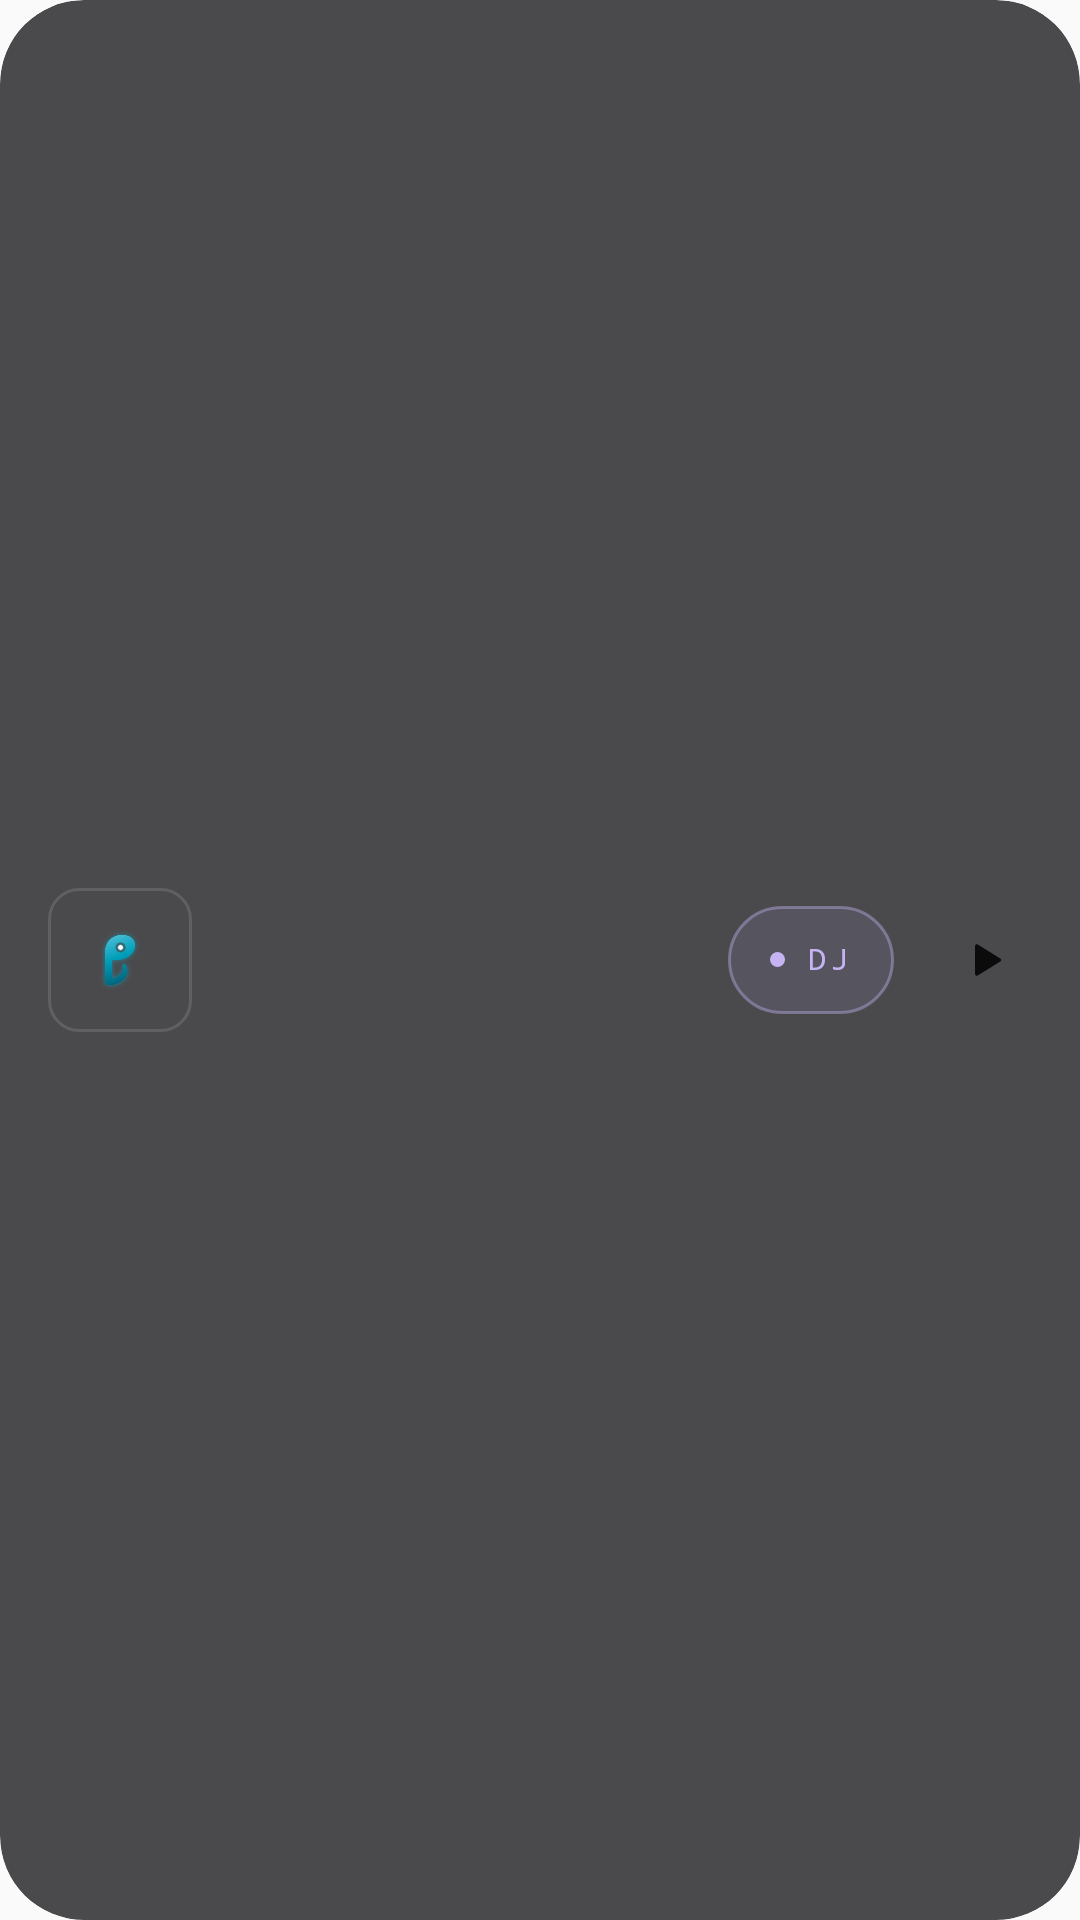

Here is an Android app screen rendered from its layout file. Give the layout XML and the strings, colors and styles it references.
<!-- AndroidManifest.xml: application theme AppTheme -->
<!-- res/layout/widget_idle_bar.xml -->
<?xml version="1.0" encoding="utf-8"?>
<FrameLayout xmlns:android="http://schemas.android.com/apk/res/android"
    android:id="@android:id/background"
    android:layout_width="match_parent"
    android:layout_height="match_parent"
    android:background="@drawable/wg_shape"
    android:clipToOutline="true">

    <ImageView
        android:id="@+id/wg_bg"
        android:layout_width="match_parent"
        android:layout_height="match_parent"
        android:importantForAccessibility="no"
        android:scaleType="fitXY" />

    <LinearLayout
        android:layout_width="match_parent"
        android:layout_height="match_parent"
        android:gravity="center_vertical"
        android:orientation="horizontal"
        android:paddingStart="16dp"
        android:paddingEnd="10dp">

        <FrameLayout
            android:layout_width="48dp"
            android:layout_height="48dp"
            android:background="@drawable/wg_mark_box">

            <ImageView
                android:layout_width="30dp"
                android:layout_height="20dp"
                android:layout_gravity="center"
                android:importantForAccessibility="no"
                android:src="@drawable/ic_wg_mark" />
        </FrameLayout>

        <LinearLayout
            android:layout_width="0dp"
            android:layout_height="wrap_content"
            android:layout_marginStart="12dp"
            android:layout_weight="1"
            android:orientation="vertical">

            <TextView
                android:id="@+id/wg_title"
                style="@style/WgText.Medium"
                android:textSize="15dp" />

            <TextView
                android:id="@+id/wg_sub"
                style="@style/WgText.Muted"
                android:layout_marginTop="4dp"
                android:textSize="12dp" />
        </LinearLayout>

        <LinearLayout
            android:layout_width="wrap_content"
            android:layout_height="wrap_content"
            android:layout_marginStart="12dp"
            android:gravity="center_vertical"
            android:orientation="horizontal">

            <LinearLayout
                android:id="@+id/wg_dj"
                android:layout_width="wrap_content"
                android:layout_height="36dp"
                android:background="@drawable/wg_dj_pill_small"
                android:contentDescription="@string/wg_start_dj"
                android:gravity="center"
                android:orientation="horizontal"
                android:paddingStart="14dp"
                android:paddingEnd="14dp"
                android:layout_marginEnd="8dp">

                <ImageView
                    android:layout_width="5dp"
                    android:layout_height="5dp"
                    android:layout_marginEnd="7dp"
                    android:importantForAccessibility="no"
                    android:src="@drawable/wg_dj_dot" />

                <TextView
                    style="@style/WgMono"
                    android:letterSpacing="0.16"
                    android:text="DJ"
                    android:textColor="@color/wg_lilac"
                    android:textSize="10dp" />
            </LinearLayout>

            <ImageView
                android:id="@+id/wg_play"
                style="@style/WgPlay" />
        </LinearLayout>
    </LinearLayout>
</FrameLayout>
<!-- resources referenced by this layout -->
<resources>
  <color name="wg_lilac">#FFC6B4F2</color>
  <!-- drawable ic_wg_mark (drawable) -->
  <?xml version="1.0" encoding="utf-8"?>
  <bitmap xmlns:android="http://schemas.android.com/apk/res/android"
      android:src="@drawable/ic_wg_porthole"
      android:gravity="center" />
  <!-- drawable wg_dj_dot (drawable) -->
  <?xml version="1.0" encoding="utf-8"?>
  <shape xmlns:android="http://schemas.android.com/apk/res/android" android:shape="oval">
      <solid android:color="#FFC6B4F2" />
  </shape>
  <!-- drawable wg_dj_pill_small (drawable) -->
  <?xml version="1.0" encoding="utf-8"?>
  <shape xmlns:android="http://schemas.android.com/apk/res/android" android:shape="rectangle">
      <corners android:radius="18dp" />
      <solid android:color="#1AC6B4F2" />
      <stroke android:width="1dp" android:color="#66C6B4F2" />
  </shape>
  <!-- drawable wg_mark_box (drawable) -->
  <?xml version="1.0" encoding="utf-8"?>
  <shape xmlns:android="http://schemas.android.com/apk/res/android" android:shape="rectangle">
      <corners android:radius="10dp" />
      <solid android:color="#00000000" />
      <stroke android:width="1dp" android:color="#1FFFFFFF" />
  </shape>
  <!-- drawable wg_shape (drawable) -->
  <?xml version="1.0" encoding="utf-8"?>
  <shape xmlns:android="http://schemas.android.com/apk/res/android" android:shape="rectangle">
      <corners android:radius="@dimen/wg_radius" />
      <solid android:color="@color/wg_glass" />
  </shape>
  <string name="wg_start_dj">Start the DJ</string>
  <style name="WgMono">
          <item name="android:layout_width">wrap_content</item>
          <item name="android:layout_height">wrap_content</item>
          <item name="android:singleLine">true</item>
          <item name="android:ellipsize">end</item>
          <item name="android:includeFontPadding">false</item>
          <item name="android:fontFamily">monospace</item>
          <item name="android:textSize">9dp</item>
          <item name="android:letterSpacing">0.14</item>
          <item name="android:textColor">@color/wg_muted</item>
      </style>
  <style name="WgPlay">
          <item name="android:layout_width">44dp</item>
          <item name="android:layout_height">44dp</item>
          <item name="android:padding">13dp</item>
          <item name="android:scaleType">fitCenter</item>
          <item name="android:background">@drawable/wg_play_bg</item>
          <item name="android:src">@drawable/ic_wg_play</item>
          <item name="android:tint">@color/wg_base</item>
          <item name="android:contentDescription">@string/wg_play</item>
      </style>
  <style name="WgText.Medium">
          <item name="android:fontFamily">sans-serif-medium</item>
      </style>
  <style name="WgText.Muted">
          <item name="android:textColor">@color/wg_muted</item>
      </style>
  <style name="AppTheme" parent="Theme.AppCompat.Light.DarkActionBar">
          
          <item name="colorPrimary">@color/colorPrimary</item>
          <item name="colorPrimaryDark">@color/colorPrimaryDark</item>
          <item name="colorAccent">@color/colorAccent</item>
      </style>
  <!-- drawable ic_wg_porthole: png bitmap (drawable-nodpi, 24200 bytes) -->
  <dimen name="wg_radius">24dp</dimen>
  <color name="wg_glass">#CC1E1E22</color>
  <color name="wg_muted">#FF8A8A8E</color>
  <!-- drawable ic_wg_play (drawable) -->
  <?xml version="1.0" encoding="utf-8"?>
  <vector xmlns:android="http://schemas.android.com/apk/res/android"
      android:width="24dp"
      android:height="24dp"
      android:viewportWidth="24"
      android:viewportHeight="24">
      <path android:fillColor="#FFFFFFFF" android:pathData="M8,5.8v12.4a0.8,0.8 0,0 0,1.2 0.7l10,-6.2a0.8,0.8 0,0 0,0 -1.4l-10,-6.2A0.8,0.8 0,0 0,8 5.8z" />
  </vector>
  <color name="wg_base">#FF0B0B0C</color>
  <string name="wg_play">Play</string>
  <!-- not gathered from this repository: default colours our renderer supplied (Android Studio template values) -->
  <color name="colorPrimary">#FF6200EE</color>
  <color name="colorPrimaryDark">#FF3700B3</color>
  <color name="colorAccent">#FF03DAC5</color>
</resources>
